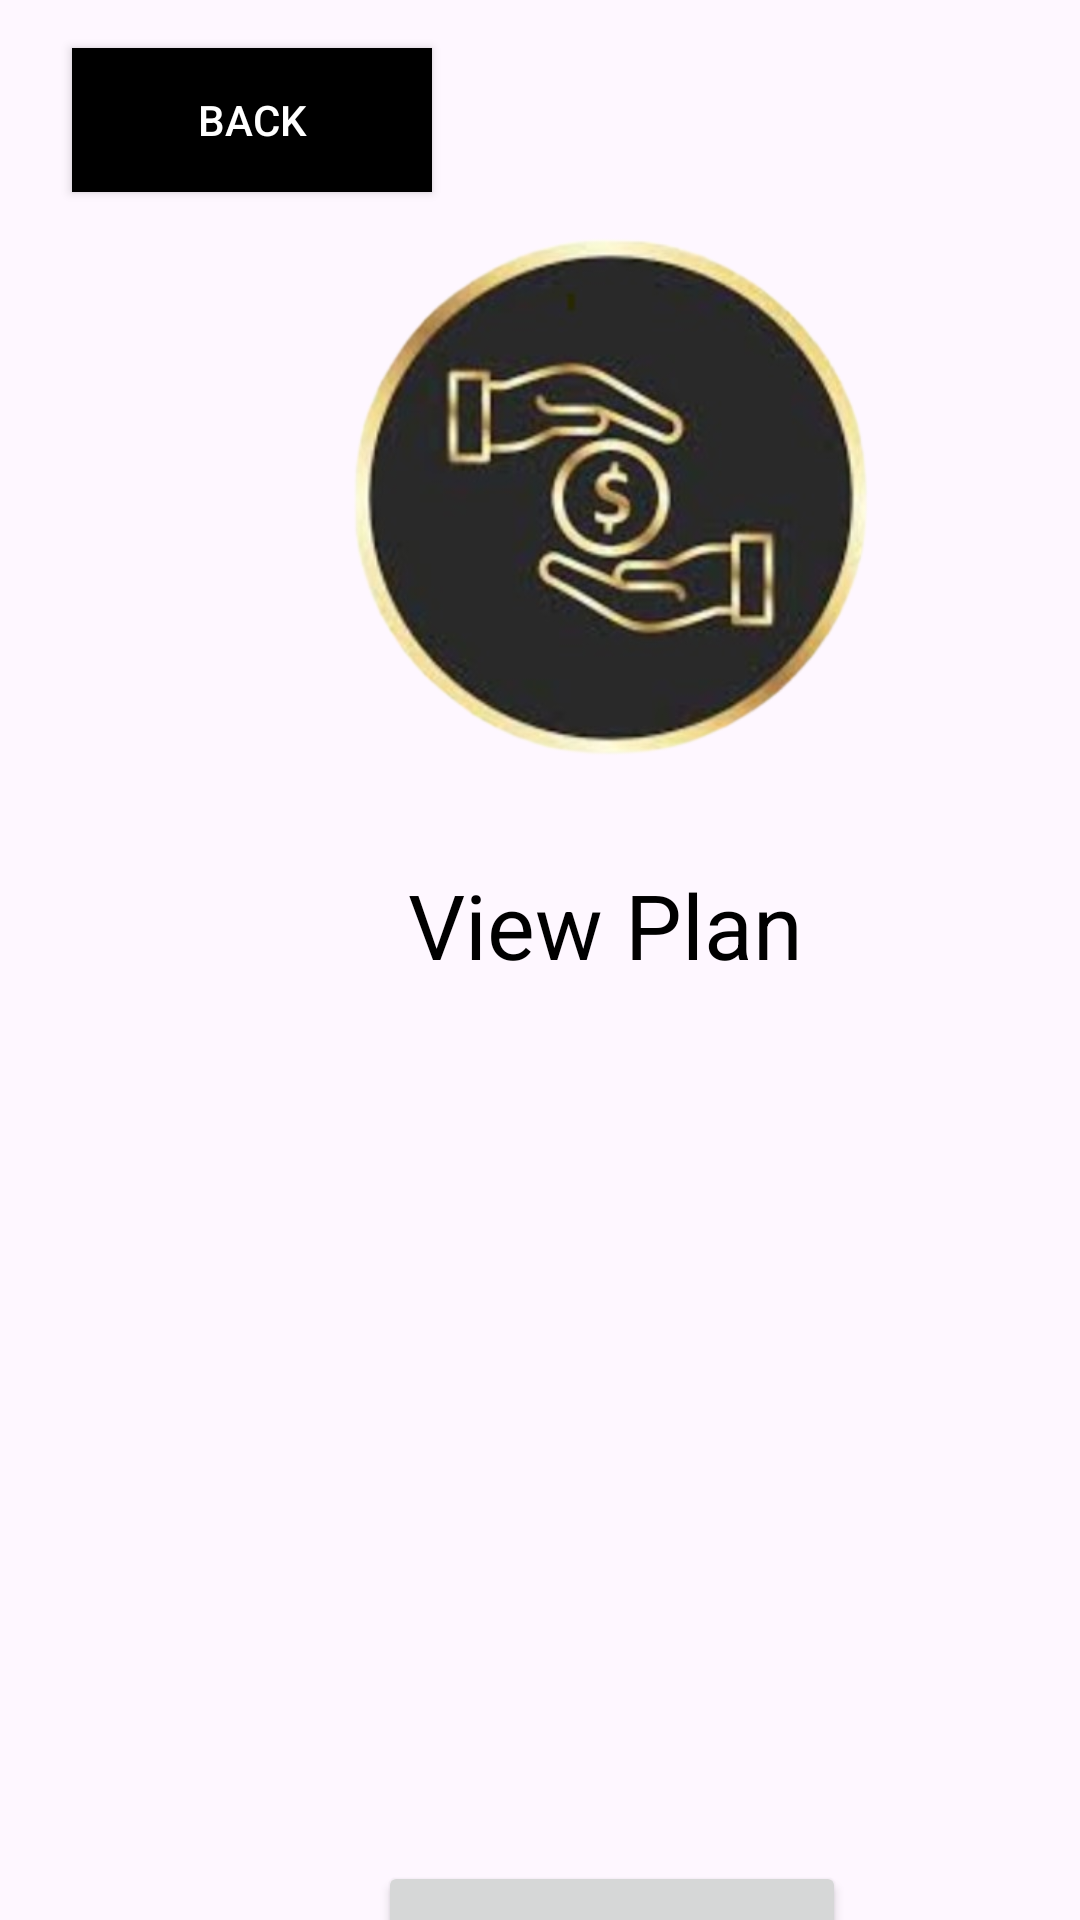

Write the Android layout XML for this screen, with the resource values it uses.
<!-- AndroidManifest.xml: application theme Theme.SaveForPlanCLayout -->
<!-- res/layout/view_plan.xml -->
<?xml version="1.0" encoding="utf-8"?>
<androidx.constraintlayout.widget.ConstraintLayout xmlns:android="http://schemas.android.com/apk/res/android"
    xmlns:app="http://schemas.android.com/apk/res-auto"
    xmlns:tools="http://schemas.android.com/tools"
    android:layout_width="match_parent"
    android:layout_height="match_parent"
    android:background="@color/light_orange">

    <TextView
        android:id="@+id/view_plan_title"
        android:layout_width="wrap_content"
        android:layout_height="wrap_content"
        android:layout_centerHorizontal="true"
        android:layout_marginStart="136dp"
        android:layout_marginTop="16dp"
        android:text="@string/view_plan"
        android:textColor="#000000"
        android:textSize="30sp"
        app:layout_constraintStart_toStartOf="parent"
        app:layout_constraintTop_toBottomOf="@+id/logoImageView" />

    <Button
        android:id="@+id/btnBack"
        android:layout_width="120dp"
        android:layout_height="48dp"
        android:layout_alignParentStart="true"
        android:layout_alignParentTop="true"
        android:layout_marginStart="24dp"
        android:layout_marginTop="16dp"
        android:background="#000000"
        android:text="@string/back_btn_text"
        android:textColor="#FFFFFF"
        app:layout_constraintStart_toStartOf="parent"
        app:layout_constraintTop_toTopOf="parent" />

    <ImageView
        android:id="@+id/logoImageView"
        android:layout_width="241dp"
        android:layout_height="208dp"
        android:layout_centerHorizontal="true"
        android:layout_marginStart="84dp"
        android:layout_marginTop="64dp"
        android:contentDescription="@string/save_for_plans_logo"
        android:src="@drawable/logo"
        app:layout_constraintStart_toStartOf="parent"
        app:layout_constraintTop_toTopOf="parent" />

    <Button
        android:id="@+id/btn_clearplan"
        android:layout_width="156dp"
        android:layout_height="64dp"
        android:layout_marginStart="126dp"
        android:layout_marginTop="12dp"
        android:text="@string/clear_plans"
        app:layout_constraintStart_toStartOf="parent"
        app:layout_constraintTop_toBottomOf="@+id/scrollView2" />

    <ScrollView
        android:id="@+id/scrollView2"
        android:layout_width="277dp"
        android:layout_height="268dp"
        android:layout_marginStart="36dp"
        android:layout_marginTop="12dp"
        app:layout_constraintStart_toStartOf="parent"
        app:layout_constraintTop_toBottomOf="@+id/view_plan_title"
        tools:ignore="SpeakableTextPresentCheck">

        <LinearLayout
            android:id="@+id/plansContainer"
            android:layout_width="280dp"
            android:layout_height="220dp"
            android:layout_marginStart="62dp"
            android:layout_marginTop="12dp"
            android:background="#9F6E24"
            android:orientation="vertical"
            app:layout_constraintStart_toStartOf="parent"
            app:layout_constraintTop_toBottomOf="@+id/view_plan_title">
        </LinearLayout>
    </ScrollView>

</androidx.constraintlayout.widget.ConstraintLayout>
<!-- resources referenced by this layout -->
<resources>
  <!-- drawable logo: png bitmap (drawable, 156144 bytes) -->
  <string name="back_btn_text">Back</string>
  <string name="clear_plans">Clear Plans</string>
  <string name="save_for_plans_logo">save for plans logo</string>
  <string name="view_plan">View Plan</string>
  <style name="Theme.SaveForPlanCLayout" parent="Base.Theme.SaveForPlanCLayout" />
  <style name="Base.Theme.SaveForPlanCLayout" parent="Theme.Material3.DayNight.NoActionBar">
          
          
      </style>
</resources>
